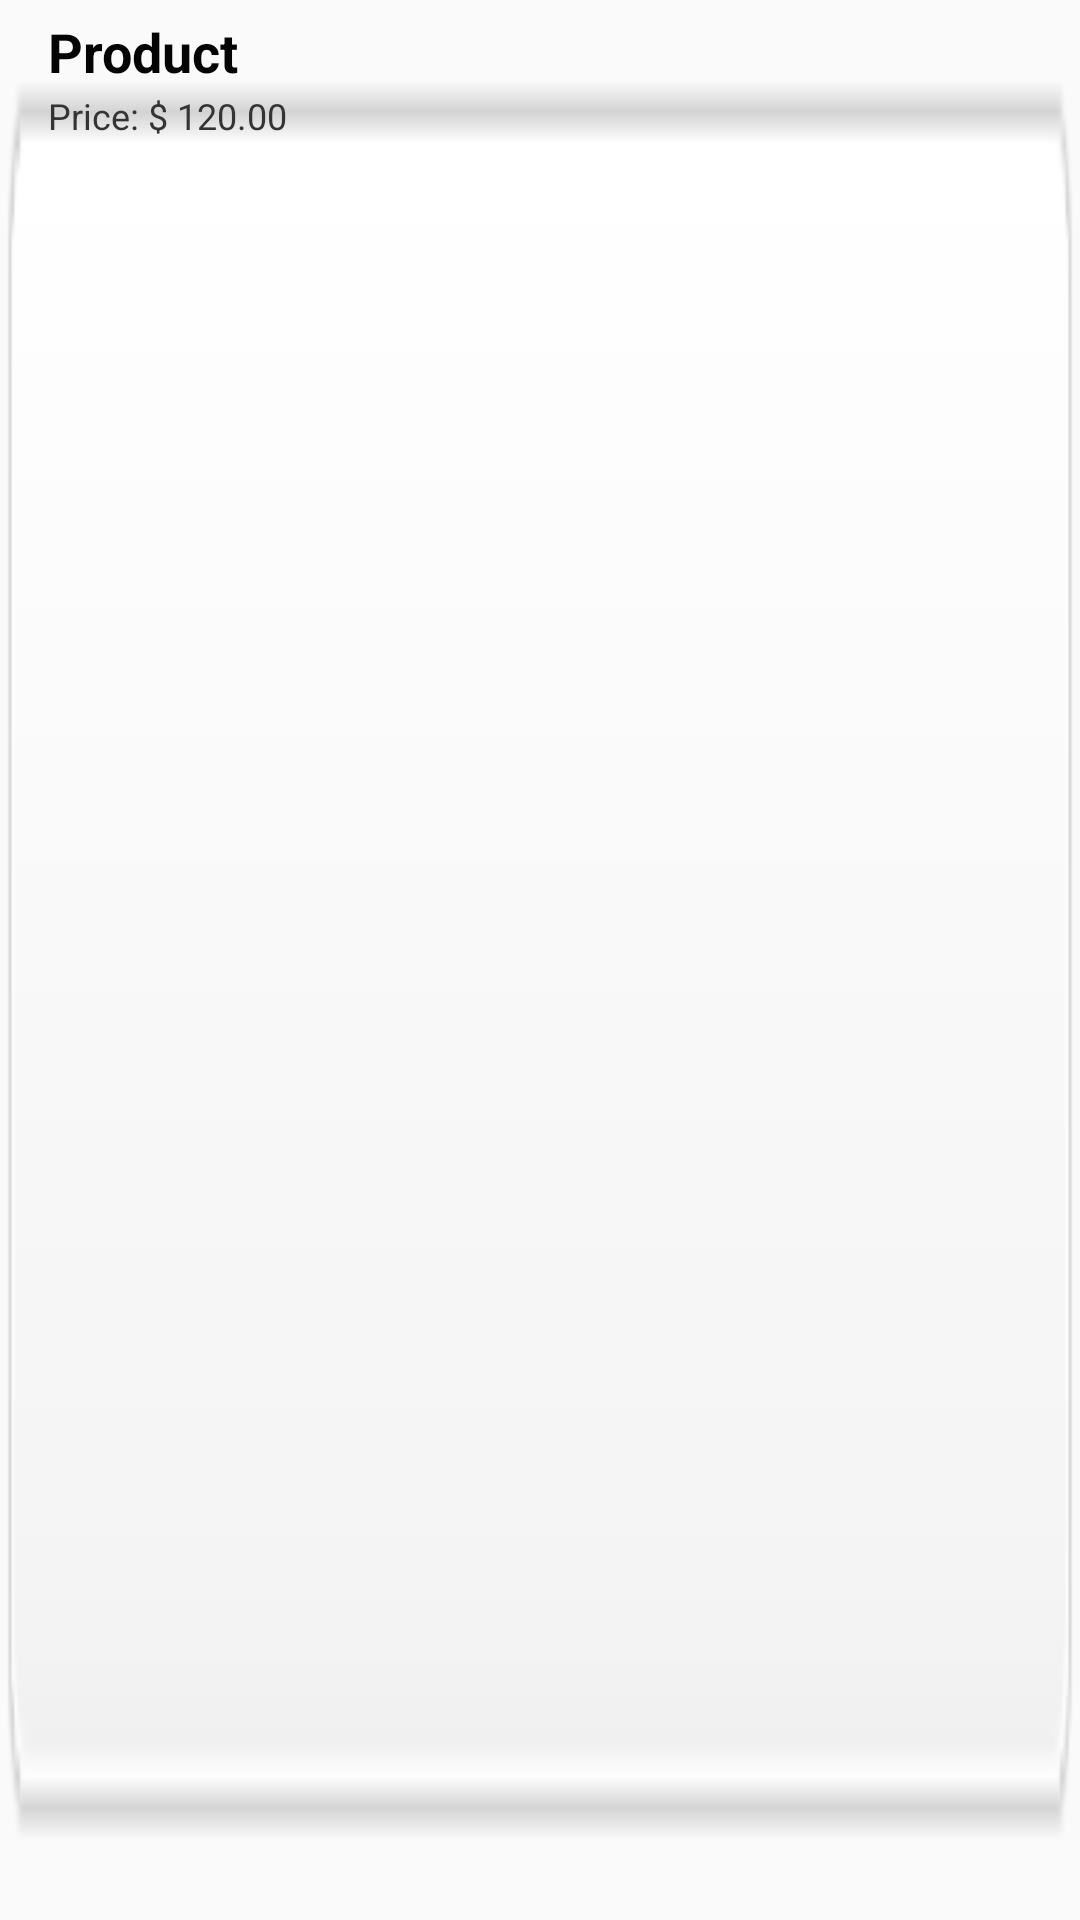

Here is an Android app screen rendered from its layout file. Give the layout XML and the strings, colors and styles it references.
<!-- AndroidManifest.xml: application theme AppTheme -->
<!-- res/layout/list_row.xml -->
<?xml version="1.0" encoding="utf-8"?>

<RelativeLayout xmlns:android="http://schemas.android.com/apk/res/android"
    android:layout_width="fill_parent"
    android:layout_height="wrap_content"
    android:background="@drawable/bg_list_item"
    android:orientation="horizontal"
    android:padding="5dip" >
    <LinearLayout
        android:id="@+id/thumbnail"
        android:layout_width="wrap_content"
        android:layout_height="wrap_content"
        android:layout_alignParentLeft="true"
        android:layout_marginRight="5dip"
        android:gravity="center_vertical"
        android:padding="3dip" >
        <ImageView
            android:id="@+id/list_image"
            android:layout_width="wrap_content"
            android:layout_height="wrap_content"
            android:layout_gravity="center_vertical"
            android:contentDescription="@string/iconTitleDescription"
            android:src="@drawable/ico_product" />
    </LinearLayout>
    <TextView
        android:id="@+id/title"
        android:layout_width="wrap_content"
        android:layout_height="wrap_content"
        android:layout_alignTop="@+id/thumbnail"
        android:layout_toLeftOf="@+id/imageButton1"
        android:layout_toRightOf="@+id/thumbnail"
        android:text="@string/txt_product"
        android:textColor="#040404"
        android:textSize="18dip"
        android:textStyle="bold"
        android:typeface="sans" />
    <TextView
        android:id="@+id/artist"
        android:layout_width="fill_parent"
        android:layout_height="wrap_content"
        android:layout_below="@id/title"
        android:layout_marginTop="1dip"
        android:layout_toRightOf="@+id/thumbnail"
        android:text="@string/txt_product_detaill"
        android:textColor="#343434"
        android:textSize="12dip" />
</RelativeLayout>
<!-- resources referenced by this layout -->
<resources>
  <!-- drawable bg_list_item: png bitmap (drawable, 868 bytes) -->
  <string name="iconTitleDescription">xirectss.com</string>
  <string name="txt_product">Product</string>
  <string name="txt_product_detaill">Price: $ 120.00</string>
  <style name="AppTheme" parent="Theme.AppCompat.Light.NoActionBar">
          
          <item name="colorPrimary">@color/colorPrimary</item>
          <item name="colorPrimaryDark">@color/colorPrimaryDark</item>
          <item name="colorAccent">@color/colorAccent</item>
      </style>
  <color name="colorPrimary">#3F51B5</color>
  <color name="colorPrimaryDark">#303F9F</color>
  <color name="colorAccent">#FF4081</color>
</resources>
